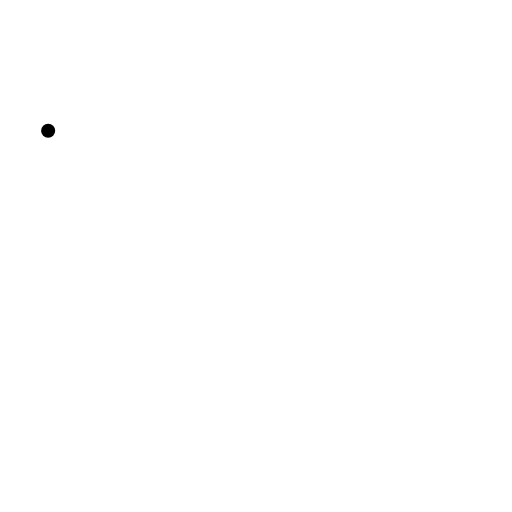
t = 0.00 s
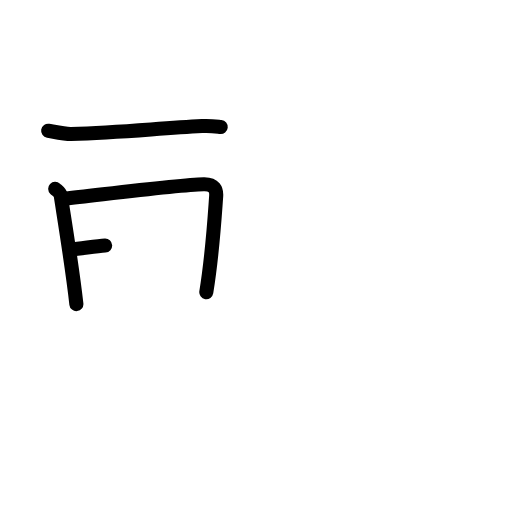
t = 3.25 s
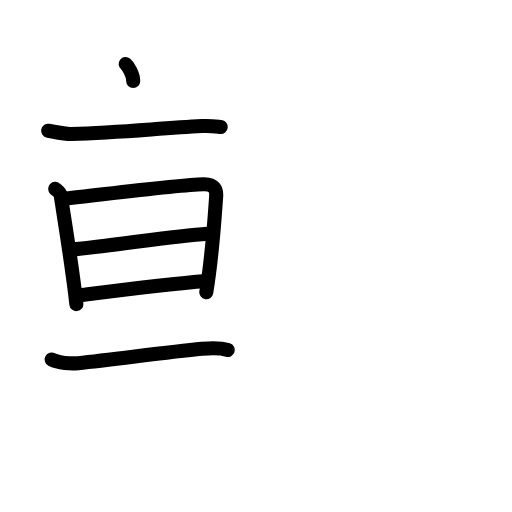
t = 6.38 s
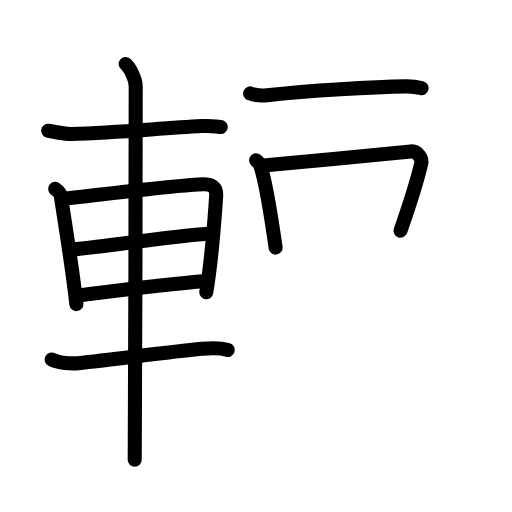
t = 9.58 s
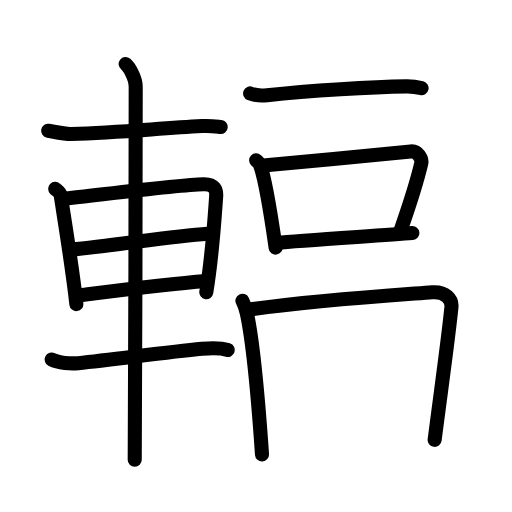
t = 12.75 s
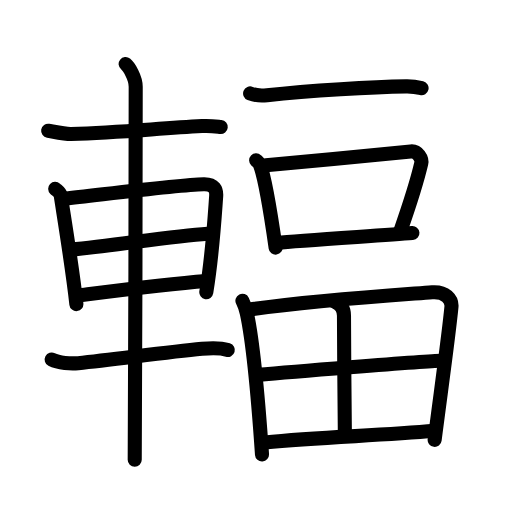
t = 16.00 s

The animated SVG that drew these frames (rendered in a browser with its animation timeline set to each time). Animation: 48 SMIL elements (animate=48); one cycle of 16.00 s.

<?xml version="1.0" encoding="UTF-8"?>
<!--
AniKanjiVG is licensed by CC-BY-SA Paul C. Sommerhoff (https://bitbucket.org/sommerhoff/anikanjivg).
AniKanjiVG uses KanjiVG which is licensed by CC-BY-SA Ulrich Apel (http://kanjivg.tagaini.net).
See also http://creativecommons.org/licenses/by-sa/3.0/
-->
<svg xmlns:kvg='http://kanjivg.tagaini.net' xmlns='http://www.w3.org/2000/svg' width='109' height='109' viewBox='0 0 109 109' style='fill:none;stroke:#000000;stroke-width:3;stroke-linecap:round;stroke-linejoin:round;' id="kvg:kanji_08f3b"><g id="kvg:08f3b" kvg:element="輻"><g id="kvg:08f3b-g1" kvg:element="車" kvg:position="left" kvg:radical="general"><path id="kvg:08f3b-s1" kvg:type="㇐" d="M10.25,27.84c1.14,0.19,3.73,0.73,4.87,0.69c10.55-0.32,18.34-1.19,27.88-1.69c1.89-0.1,3.04,0.09,3.99,0.19"><animate attributeName="d" begin="0.0s" dur="0.3333333333333333s" from="M10.25,27.84C10.25,27.84,10.25,27.84,10.25,27.84" to="M10.25,27.84c1.14,0.19,3.73,0.73,4.87,0.69" />
<animate attributeName="d" begin="0.3333333333333333s" dur="0.3333333333333333s" from="M10.25,27.84c1.14,0.19,3.73,0.73,4.87,0.69c0,0,0,0,0,0,0" to="M10.25,27.84c1.14,0.19,3.73,0.73,4.87,0.69c10.55-0.32,18.34-1.19,27.88-1.69" />
<animate attributeName="d" begin="0.6666666666666666s" dur="0.3333333333333333s" from="M10.25,27.84c1.14,0.19,3.73,0.73,4.87,0.69c10.55-0.32,18.34-1.19,27.88-1.69c0,0,0,0,0,0,0" to="M10.25,27.84c1.14,0.19,3.73,0.73,4.87,0.69c10.55-0.32,18.34-1.19,27.88-1.69c1.89-0.1,3.04,0.09,3.99,0.19" />
</path>
<path id="kvg:08f3b-s2" kvg:type="㇑" d="M11.75,40.19c0.48,0.45,1.08,0.8,1.17,1.39c0.65,4.32,2.43,14.98,3.34,23.16"><animate attributeName="d" begin="1.0s" dur="0.5s" from="M11.75,40.19C11.75,40.19,11.75,40.19,11.75,40.19" to="M11.75,40.19c0.48,0.45,1.08,0.8,1.17,1.39" />
<animate attributeName="d" begin="1.5s" dur="0.5s" from="M11.75,40.19c0.48,0.45,1.08,0.8,1.17,1.39c0,0,0,0,0,0,0" to="M11.75,40.19c0.48,0.45,1.08,0.8,1.17,1.39c0.65,4.32,2.43,14.98,3.34,23.16" />
<animate attributeName="d" begin="0s" dur="1.0s" from="M-100,-100" to="M-100,-100" />
</path>
<path id="kvg:08f3b-s3" kvg:type="㇕a" d="M13.59,42.33c8.11-0.87,24.24-2.96,29.77-3.09c2.29-0.06,2.76,1.18,2.66,2.54c-0.34,4.66-0.77,12.22-2.1,20.43"><animate attributeName="d" begin="2.0s" dur="0.3333333333333333s" from="M13.59,42.33C13.59,42.33,13.59,42.33,13.59,42.33" to="M13.59,42.33c8.11-0.87,24.24-2.96,29.77-3.09" />
<animate attributeName="d" begin="2.3333333333333335s" dur="0.3333333333333333s" from="M13.59,42.33c8.11-0.87,24.24-2.96,29.77-3.09c0,0,0,0,0,0,0" to="M13.59,42.33c8.11-0.87,24.24-2.96,29.77-3.09c2.29-0.06,2.76,1.18,2.66,2.54" />
<animate attributeName="d" begin="2.6666666666666665s" dur="0.3333333333333333s" from="M13.59,42.33c8.11-0.87,24.24-2.96,29.77-3.09c2.29-0.06,2.76,1.18,2.66,2.54c0,0,0,0,0,0,0" to="M13.59,42.33c8.11-0.87,24.24-2.96,29.77-3.09c2.29-0.06,2.76,1.18,2.66,2.54c-0.34,4.66-0.77,12.22-2.1,20.43" />
<animate attributeName="d" begin="0s" dur="2.0s" from="M-100,-100" to="M-100,-100" />
</path>
<path id="kvg:08f3b-s4" kvg:type="㇐a" d="M15.12,53.12c8.32-0.62,20.89-2.87,29.07-3.37"><animate attributeName="d" begin="3.0s" dur="1.0s" from="M15.12,53.12C15.12,53.12,15.12,53.12,15.12,53.12" to="M15.12,53.12c8.32-0.62,20.89-2.87,29.07-3.37" />
<animate attributeName="d" begin="0s" dur="3.0s" from="M-100,-100" to="M-100,-100" />
</path>
<path id="kvg:08f3b-s5" kvg:type="㇐a" d="M16.62,62.9c7.1-0.9,18.54-2.4,27.3-3.09"><animate attributeName="d" begin="4.0s" dur="1.0s" from="M16.62,62.9C16.62,62.9,16.62,62.9,16.62,62.9" to="M16.62,62.9c7.1-0.9,18.54-2.4,27.3-3.09" />
<animate attributeName="d" begin="0s" dur="4.0s" from="M-100,-100" to="M-100,-100" />
</path>
<path id="kvg:08f3b-s6" kvg:type="㇐" d="M11,76.54c1.47,0.77,4.15,0.92,5.64,0.77C24.5,76.5,35.15,75,43,74.25c2.44-0.23,4.27-0.13,5.5,0.25"><animate attributeName="d" begin="5.0s" dur="0.3333333333333333s" from="M11,76.54C11,76.54,11,76.54,11,76.54" to="M11,76.54c1.47,0.77,4.15,0.92,5.64,0.77" />
<animate attributeName="d" begin="5.333333333333333s" dur="0.3333333333333333s" from="M11,76.54c1.47,0.77,4.15,0.92,5.64,0.77c0,0,0,0,0,0,0" to="M11,76.54c1.47,0.77,4.15,0.92,5.64,0.77C24.5,76.5,35.15,75,43,74.25" />
<animate attributeName="d" begin="5.666666666666667s" dur="0.3333333333333333s" from="M11,76.54c1.47,0.77,4.15,0.92,5.64,0.77C24.5,76.5,35.15,75,43,74.25c0,0,0,0,0,0,0" to="M11,76.54c1.47,0.77,4.15,0.92,5.64,0.77C24.5,76.5,35.15,75,43,74.25c2.44-0.23,4.27-0.13,5.5,0.25" />
<animate attributeName="d" begin="0s" dur="5.0s" from="M-100,-100" to="M-100,-100" />
</path>
<path id="kvg:08f3b-s7" kvg:type="㇑" d="M26.75,13.63c0.65,0.51,2.14,2.87,2.14,4.82c0,1.02-0.08,73.08-0.21,79.43"><animate attributeName="d" begin="6.0s" dur="0.5s" from="M26.75,13.63C26.75,13.63,26.75,13.63,26.75,13.63" to="M26.75,13.63c0.65,0.51,2.14,2.87,2.14,4.82" />
<animate attributeName="d" begin="6.5s" dur="0.5s" from="M26.75,13.63c0.65,0.51,2.14,2.87,2.14,4.82c0,0,0,0,0,0,0" to="M26.75,13.63c0.65,0.51,2.14,2.87,2.14,4.82c0,1.02-0.08,73.08-0.21,79.43" />
<animate attributeName="d" begin="0s" dur="6.0s" from="M-100,-100" to="M-100,-100" />
</path>
</g>
<g id="kvg:08f3b-g2" kvg:position="right"><g id="kvg:08f3b-g3" kvg:element="一"><path id="kvg:08f3b-s8" kvg:type="㇐" d="M53.25,19.89c0.94,0.38,2.66,0.49,3.6,0.38C66,19.25,79.5,18.5,86.46,18.39c1.56-0.03,2.5,0.18,3.29,0.37"><animate attributeName="d" begin="7.0s" dur="0.3333333333333333s" from="M53.25,19.89C53.25,19.89,53.25,19.89,53.25,19.89" to="M53.25,19.89c0.94,0.38,2.66,0.49,3.6,0.38" />
<animate attributeName="d" begin="7.333333333333333s" dur="0.3333333333333333s" from="M53.25,19.89c0.94,0.38,2.66,0.49,3.6,0.38c0,0,0,0,0,0,0" to="M53.25,19.89c0.94,0.38,2.66,0.49,3.6,0.38C66,19.25,79.5,18.5,86.46,18.39" />
<animate attributeName="d" begin="7.666666666666667s" dur="0.3333333333333333s" from="M53.25,19.89c0.94,0.38,2.66,0.49,3.6,0.38C66,19.25,79.5,18.5,86.46,18.39c0,0,0,0,0,0,0" to="M53.25,19.89c0.94,0.38,2.66,0.49,3.6,0.38C66,19.25,79.5,18.5,86.46,18.39c1.56-0.03,2.5,0.18,3.29,0.37" />
<animate attributeName="d" begin="0s" dur="7.0s" from="M-100,-100" to="M-100,-100" />
</path>
</g>
<g id="kvg:08f3b-g4" kvg:element="口"><path id="kvg:08f3b-s9" kvg:type="㇑" d="M54.53,34.12c0.33,0.31,0.68,0.57,0.82,0.96c1.16,3.09,2.54,12.1,3.33,17.64"><animate attributeName="d" begin="8.0s" dur="0.5s" from="M54.53,34.12C54.53,34.12,54.53,34.12,54.53,34.12" to="M54.53,34.12c0.33,0.31,0.68,0.57,0.82,0.96" />
<animate attributeName="d" begin="8.5s" dur="0.5s" from="M54.53,34.12c0.33,0.31,0.68,0.57,0.82,0.96c0,0,0,0,0,0,0" to="M54.53,34.12c0.33,0.31,0.68,0.57,0.82,0.96c1.16,3.09,2.54,12.1,3.33,17.64" />
<animate attributeName="d" begin="0s" dur="8.0s" from="M-100,-100" to="M-100,-100" />
</path>
<path id="kvg:08f3b-s10" kvg:type="㇕b" d="M56.61,35.18c7.39-0.68,26.6-2.49,30.82-2.93c1.54-0.16,2.47,1.61,2.25,2.55c-0.91,3.89-2.46,8.73-4.42,14.33"><animate attributeName="d" begin="9.0s" dur="0.3333333333333333s" from="M56.61,35.18C56.61,35.18,56.61,35.18,56.61,35.18" to="M56.61,35.18c7.39-0.68,26.6-2.49,30.82-2.93" />
<animate attributeName="d" begin="9.333333333333334s" dur="0.3333333333333333s" from="M56.61,35.18c7.39-0.68,26.6-2.49,30.82-2.93c0,0,0,0,0,0,0" to="M56.61,35.18c7.39-0.68,26.6-2.49,30.82-2.93c1.54-0.16,2.47,1.61,2.25,2.55" />
<animate attributeName="d" begin="9.666666666666666s" dur="0.3333333333333333s" from="M56.61,35.18c7.39-0.68,26.6-2.49,30.82-2.93c1.54-0.16,2.47,1.61,2.25,2.55c0,0,0,0,0,0,0" to="M56.61,35.18c7.39-0.68,26.6-2.49,30.82-2.93c1.54-0.16,2.47,1.61,2.25,2.55c-0.91,3.89-2.46,8.73-4.42,14.33" />
<animate attributeName="d" begin="0s" dur="9.0s" from="M-100,-100" to="M-100,-100" />
</path>
<path id="kvg:08f3b-s11" kvg:type="㇐b" d="M59.02,51.68c4.95-0.49,22.5-1.57,28.78-2.07"><animate attributeName="d" begin="10.0s" dur="1.0s" from="M59.02,51.68C59.02,51.68,59.02,51.68,59.02,51.68" to="M59.02,51.68c4.95-0.49,22.5-1.57,28.78-2.07" />
<animate attributeName="d" begin="0s" dur="10.0s" from="M-100,-100" to="M-100,-100" />
</path>
</g>
<g id="kvg:08f3b-g5" kvg:element="田"><path id="kvg:08f3b-s12" kvg:type="㇑" d="M51.61,64.03c0.29,0.59,0.8,1.99,0.95,2.72c1.29,6,2.46,18.96,3.22,30"><animate attributeName="d" begin="11.0s" dur="0.5s" from="M51.61,64.03C51.61,64.03,51.61,64.03,51.61,64.03" to="M51.61,64.03c0.29,0.59,0.8,1.99,0.95,2.72" />
<animate attributeName="d" begin="11.5s" dur="0.5s" from="M51.61,64.03c0.29,0.59,0.8,1.99,0.95,2.72c0,0,0,0,0,0,0" to="M51.61,64.03c0.29,0.59,0.8,1.99,0.95,2.72c1.29,6,2.46,18.96,3.22,30" />
<animate attributeName="d" begin="0s" dur="11.0s" from="M-100,-100" to="M-100,-100" />
</path>
<path id="kvg:08f3b-s13" kvg:type="㇕a" d="M52.98,65.92c13.43-1.94,31.36-3.11,39.03-3.7c2.82-0.21,4.25,1.52,4.1,3.13c-0.56,5.89-2.09,16.74-3.58,28.29"><animate attributeName="d" begin="12.0s" dur="0.3333333333333333s" from="M52.98,65.92C52.98,65.92,52.98,65.92,52.98,65.92" to="M52.98,65.92c13.43-1.94,31.36-3.11,39.03-3.7" />
<animate attributeName="d" begin="12.333333333333334s" dur="0.3333333333333333s" from="M52.98,65.92c13.43-1.94,31.36-3.11,39.03-3.7c0,0,0,0,0,0,0" to="M52.98,65.92c13.43-1.94,31.36-3.11,39.03-3.7c2.82-0.21,4.25,1.52,4.1,3.13" />
<animate attributeName="d" begin="12.666666666666666s" dur="0.3333333333333333s" from="M52.98,65.92c13.43-1.94,31.36-3.11,39.03-3.7c2.82-0.21,4.25,1.52,4.1,3.13c0,0,0,0,0,0,0" to="M52.98,65.92c13.43-1.94,31.36-3.11,39.03-3.7c2.82-0.21,4.25,1.52,4.1,3.13c-0.56,5.89-2.09,16.74-3.58,28.29" />
<animate attributeName="d" begin="0s" dur="12.0s" from="M-100,-100" to="M-100,-100" />
</path>
<path id="kvg:08f3b-s14" kvg:type="㇑a" d="M71.28,64.26c1.1,0.46,1.95,1.35,1.95,2.95c-0.01,7.37,0.19,22.82,0.19,25.21"><animate attributeName="d" begin="13.0s" dur="0.5s" from="M71.28,64.26C71.28,64.26,71.28,64.26,71.28,64.26" to="M71.28,64.26c1.1,0.46,1.95,1.35,1.95,2.95" />
<animate attributeName="d" begin="13.5s" dur="0.5s" from="M71.28,64.26c1.1,0.46,1.95,1.35,1.95,2.95c0,0,0,0,0,0,0" to="M71.28,64.26c1.1,0.46,1.95,1.35,1.95,2.95c-0.01,7.37,0.19,22.82,0.19,25.21" />
<animate attributeName="d" begin="0s" dur="13.0s" from="M-100,-100" to="M-100,-100" />
</path>
<path id="kvg:08f3b-s15" kvg:type="㇐a" d="M54.81,79.81c3.35-0.29,36.22-3.02,38.99-3.02"><animate attributeName="d" begin="14.0s" dur="1.0s" from="M54.81,79.81C54.81,79.81,54.81,79.81,54.81,79.81" to="M54.81,79.81c3.35-0.29,36.22-3.02,38.99-3.02" />
<animate attributeName="d" begin="0s" dur="14.0s" from="M-100,-100" to="M-100,-100" />
</path>
<path id="kvg:08f3b-s16" kvg:type="㇐a" d="M56.32,94.2c12.08-1.17,23.78-1.42,36.29-2.49"><animate attributeName="d" begin="15.0s" dur="1.0s" from="M56.32,94.2C56.32,94.2,56.32,94.2,56.32,94.2" to="M56.32,94.2c12.08-1.17,23.78-1.42,36.29-2.49" />
<animate attributeName="d" begin="0s" dur="15.0s" from="M-100,-100" to="M-100,-100" />
</path>
</g>
</g>
</g>
</svg>
